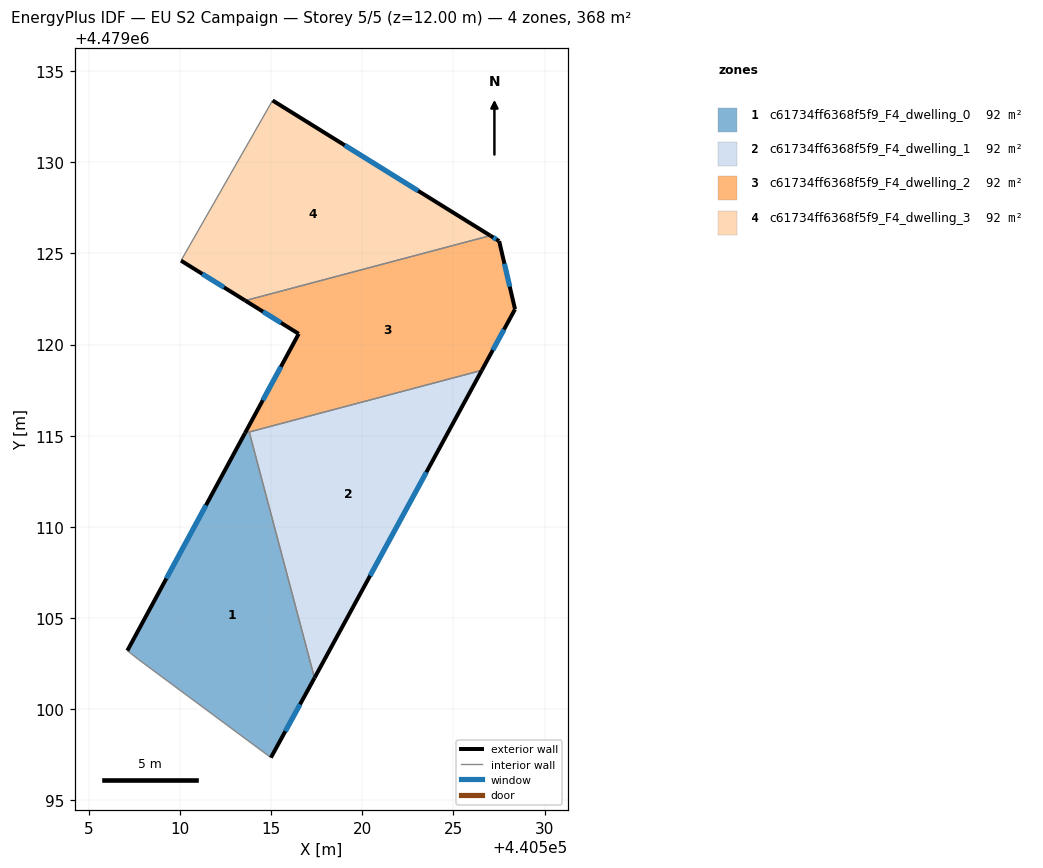
=== STOREY PLAN SPEC (per zone: floor XY polygon, exterior-wall plan segments, windows/doors) ===
zone 1: c61734ff6368f5f9_F4_dwelling_0  (92.1 m²)
  floor: (440514.99, 4479097.34) (440517.38, 4479101.71) (440513.80, 4479115.20) (440513.57, 4479115.14) (440507.12, 4479103.21) (440507.73, 4479102.73)
  exterior wall: (440517.38, 4479101.71) – (440514.99, 4479097.34)  [5.0 m]
    window: (440516.59, 4479100.27) – (440515.79, 4479098.79)  [1.7 m²]
  exterior wall: (440507.12, 4479103.21) – (440513.57, 4479115.14)  [13.6 m]
    window: (440509.26, 4479107.17) – (440511.43, 4479111.19)  [4.6 m²]
  interior walls: 4
zone 2: c61734ff6368f5f9_F4_dwelling_1  (92.1 m²)
  floor: (440517.39, 4479101.73) (440526.56, 4479118.59) (440513.80, 4479115.20) (440517.38, 4479101.71)
  exterior wall: (440517.39, 4479101.73) – (440517.38, 4479101.71)  [0.0 m]
  exterior wall: (440526.56, 4479118.59) – (440517.39, 4479101.73)  [19.2 m]
    window: (440523.52, 4479113.00) – (440520.43, 4479107.32)  [6.5 m²]
  interior walls: 2
zone 3: c61734ff6368f5f9_F4_dwelling_2  (92.1 m²)
  floor: (440526.56, 4479118.59) (440528.38, 4479121.94) (440527.51, 4479125.67) (440527.03, 4479125.98) (440513.59, 4479122.41) (440516.52, 4479120.59) (440513.57, 4479115.14)
  exterior wall: (440513.57, 4479115.14) – (440516.52, 4479120.59)  [6.2 m]
    window: (440514.55, 4479116.95) – (440515.54, 4479118.78)  [2.1 m²]
  exterior wall: (440516.52, 4479120.59) – (440513.59, 4479122.41)  [3.5 m]
    window: (440515.55, 4479121.19) – (440514.56, 4479121.81)  [1.2 m²]
  exterior wall: (440527.03, 4479125.98) – (440527.51, 4479125.67)  [0.6 m]
    window: (440527.19, 4479125.88) – (440527.35, 4479125.77)  [0.2 m²]
  exterior wall: (440527.51, 4479125.67) – (440528.38, 4479121.94)  [3.8 m]
    window: (440527.80, 4479124.44) – (440528.09, 4479123.18)  [1.3 m²]
  exterior wall: (440528.38, 4479121.94) – (440526.56, 4479118.59)  [3.8 m]
    window: (440527.78, 4479120.83) – (440527.16, 4479119.70)  [1.3 m²]
  interior walls: 3
zone 4: c61734ff6368f5f9_F4_dwelling_3  (92.1 m²)
  floor: (440527.03, 4479125.98) (440515.09, 4479133.39) (440510.06, 4479124.60) (440513.59, 4479122.41)
  exterior wall: (440513.59, 4479122.41) – (440510.06, 4479124.60)  [4.2 m]
    window: (440512.42, 4479123.14) – (440511.23, 4479123.88)  [1.4 m²]
  exterior wall: (440515.09, 4479133.39) – (440527.03, 4479125.98)  [14.1 m]
    window: (440519.04, 4479130.93) – (440523.07, 4479128.43)  [4.8 m²]
  interior walls: 2

=== DERIVED (storey summary) ===
Building: EU S2 Campaign
Storey: 5 of 5  (floor level z = 12.00 m)
Storey gross floor area: 368.3 m²
Zones on this storey: 4
  - c61734ff6368f5f9_F4_dwelling_0: floor 92.1 m²; exterior wall 18.5 m (55.6 m²); 2 window(s) 6.3 m²; WWR 11.4%
  - c61734ff6368f5f9_F4_dwelling_1: floor 92.1 m²; exterior wall 19.2 m (57.6 m²); 1 window(s) 6.5 m²; WWR 11.3%
  - c61734ff6368f5f9_F4_dwelling_2: floor 92.1 m²; exterior wall 17.9 m (53.6 m²); 5 window(s) 6.1 m²; WWR 11.4%
  - c61734ff6368f5f9_F4_dwelling_3: floor 92.1 m²; exterior wall 18.2 m (54.6 m²); 2 window(s) 6.2 m²; WWR 11.4%
Zone adjacency (shared interzone walls):
  - c61734ff6368f5f9_F4_dwelling_0 ↔ c61734ff6368f5f9_F4_dwelling_1
  - c61734ff6368f5f9_F4_dwelling_0 ↔ c61734ff6368f5f9_F4_dwelling_2
  - c61734ff6368f5f9_F4_dwelling_1 ↔ c61734ff6368f5f9_F4_dwelling_2
  - c61734ff6368f5f9_F4_dwelling_2 ↔ c61734ff6368f5f9_F4_dwelling_3